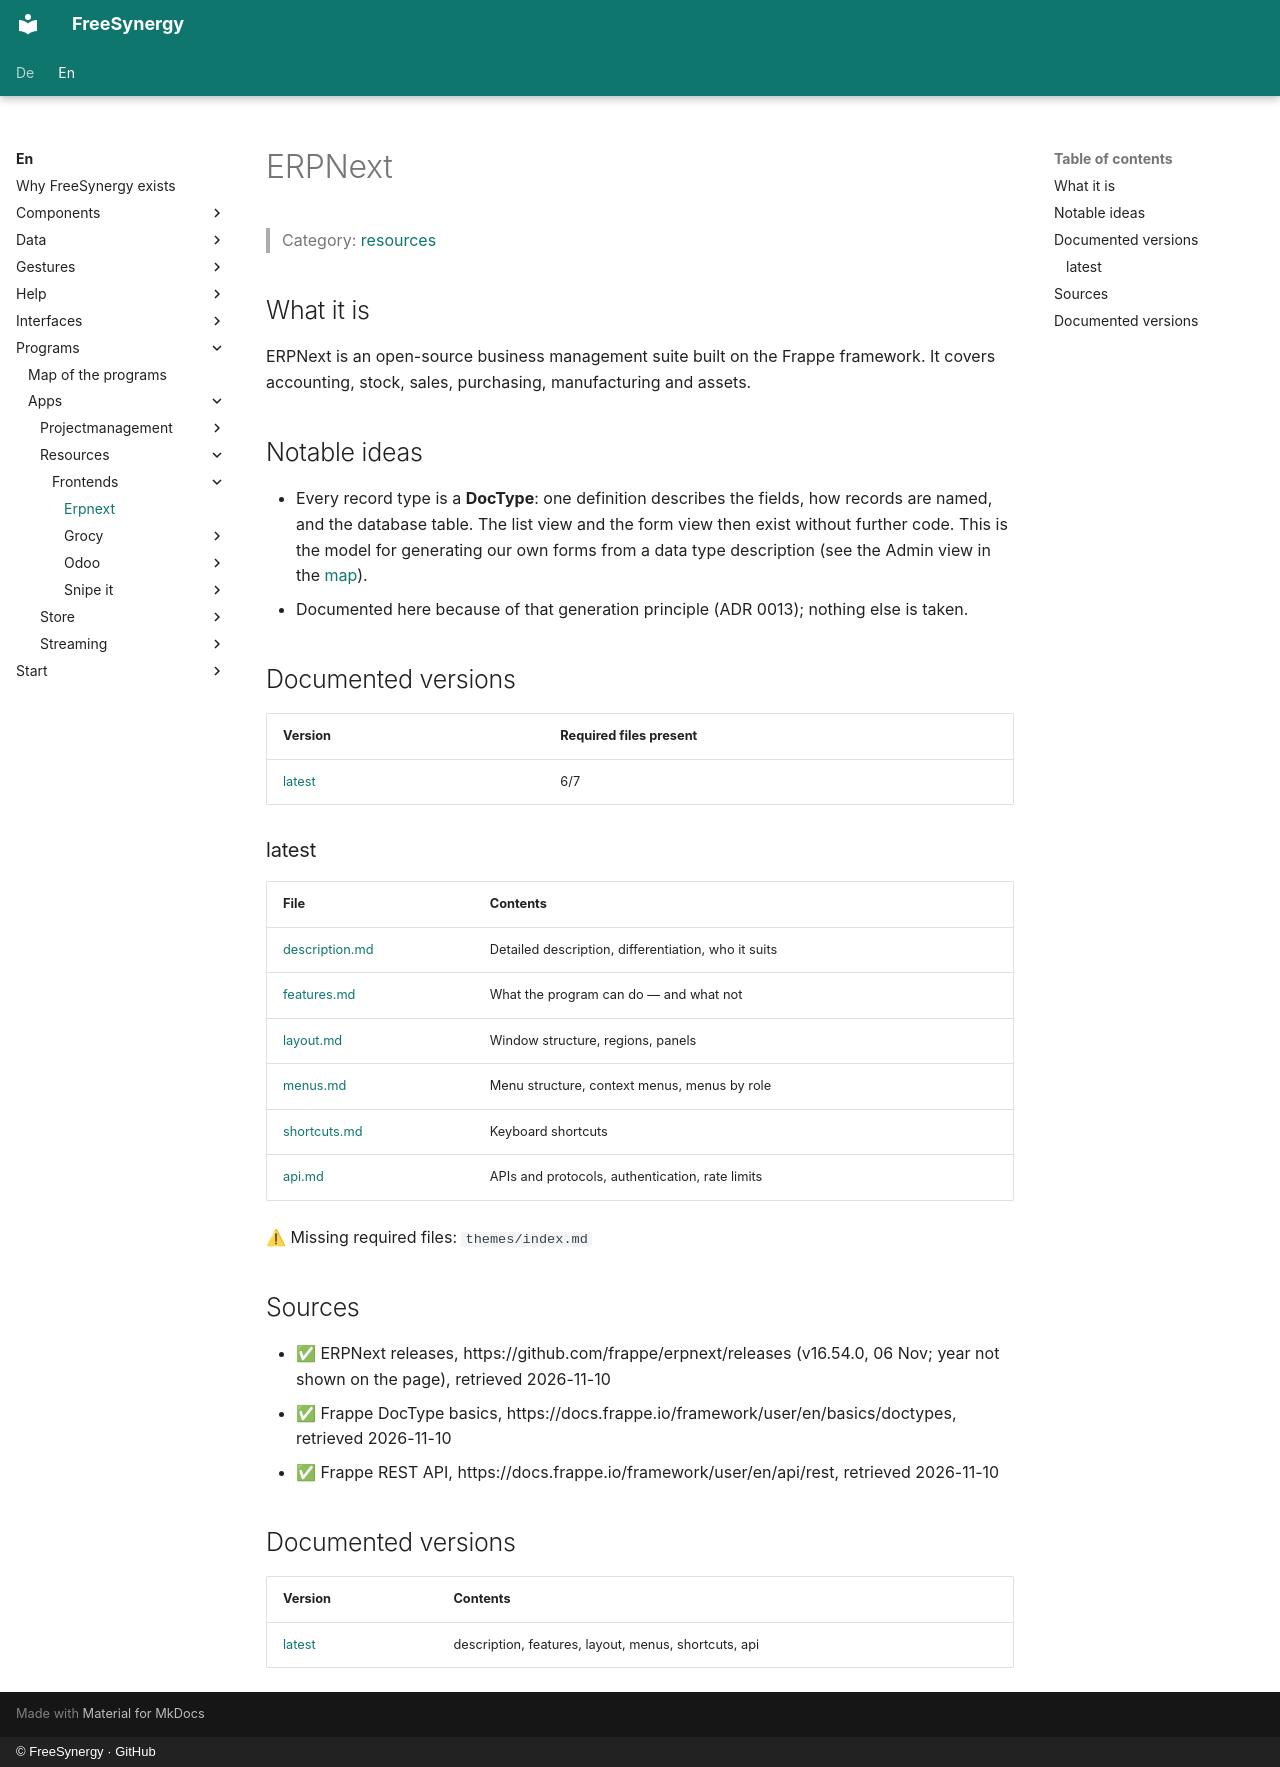

repository: FreeSynergy/fs-documentation · page: en/programs/apps/resources/frontends/erpnext/index.html · generator: mkdocs · copyright: © FreeSynergy · GitHub

# ERPNext

> Category: [resources](../../index.md)

## What it is

ERPNext is an open-source business management suite built on the Frappe framework. It covers accounting, stock, sales, purchasing, manufacturing and assets.

## Notable ideas

- Every record type is a **DocType**: one definition describes the fields, how records are named, and the database table. The list view and the form view then exist without further code. This is the model for generating our own forms from a data type description (see the Admin view in the [map](../../../../map.md)).
- Documented here because of that generation principle (ADR 0013); nothing else is taken.

## Documented versions

<!-- gen:versions (scripts/gen_frontend_indexes.py) — edits inside are overwritten -->
| Version | Required files present |
|---------|------------------------|
| [latest](latest/description.md) | 6/7 |

### latest

| File | Contents |
|------|----------|
| [description.md](latest/description.md) | Detailed description, differentiation, who it suits |
| [features.md](latest/features.md) | What the program can do — and what not |
| [layout.md](latest/layout.md) | Window structure, regions, panels |
| [menus.md](latest/menus.md) | Menu structure, context menus, menus by role |
| [shortcuts.md](latest/shortcuts.md) | Keyboard shortcuts |
| [api.md](latest/api.md) | APIs and protocols, authentication, rate limits |

⚠ Missing required files: `themes/index.md`
<!-- /gen:versions -->

## Sources

- ✅ ERPNext releases, https://github.com/frappe/erpnext/releases (v16.54.0, 06 Nov; year not shown on the page), retrieved 2026-11-10
- ✅ Frappe DocType basics, https://docs.frappe.io/framework/user/en/basics/doctypes, retrieved 2026-11-10
- ✅ Frappe REST API, https://docs.frappe.io/framework/user/en/api/rest, retrieved 2026-11-10

## Documented versions

| Version | Contents |
|---------|----------|
| [latest](latest/description.md) | description, features, layout, menus, shortcuts, api |
